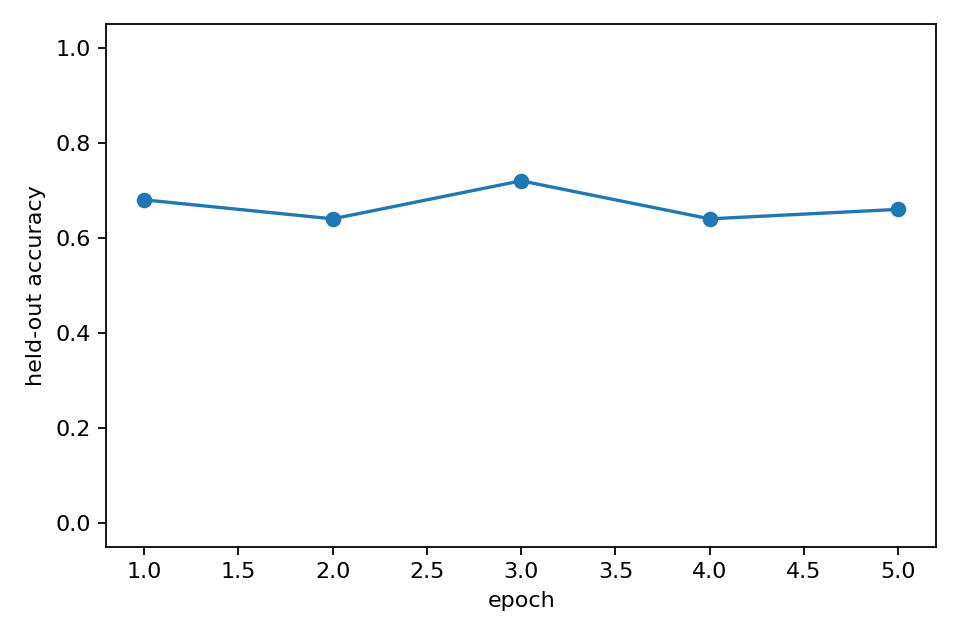

The table this chart was drawn from, first rows:
epoch, heldout_accuracy, epoch_wall_time_s
1, 0.68, 27.85
2, 0.64, 27.35
3, 0.72, 26.63
4, 0.64, 27.24
5, 0.66, 27.93
